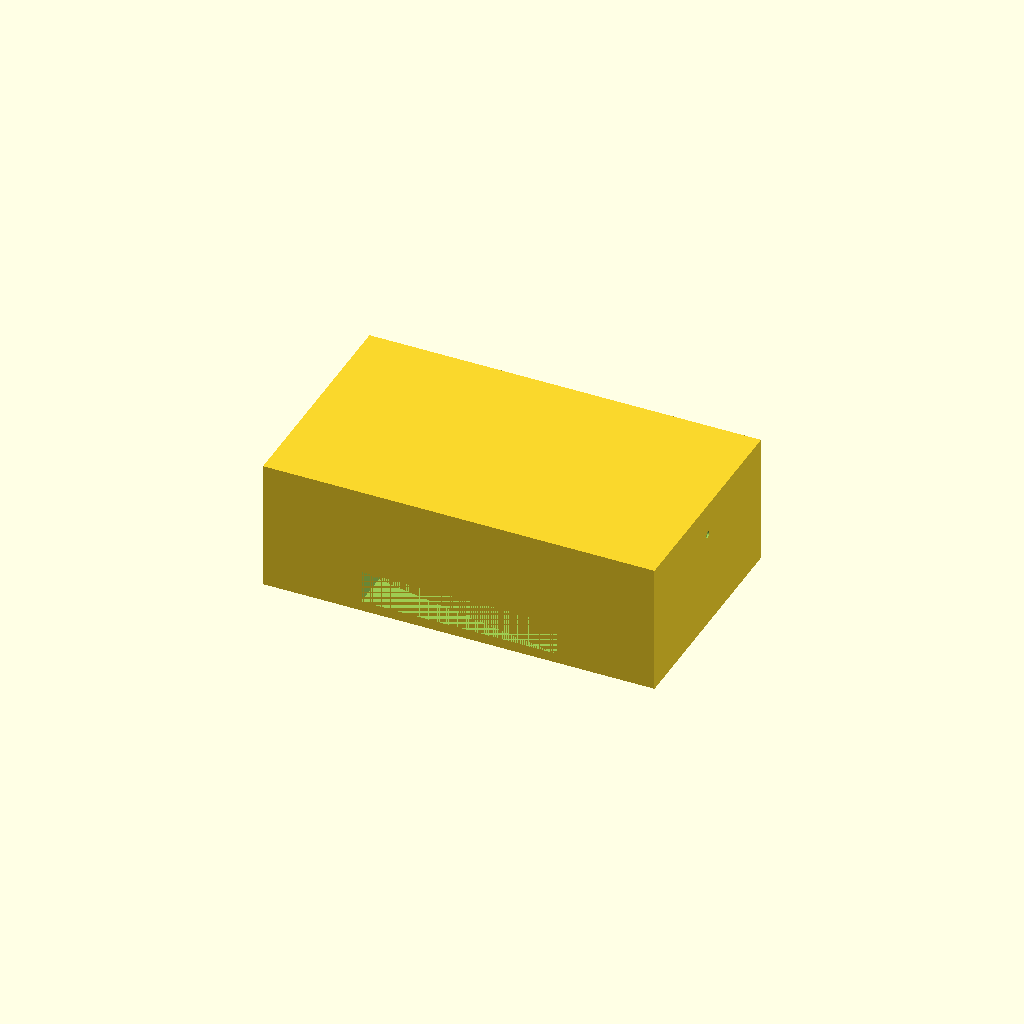
Cell 1: rendered with the file's own defaults.
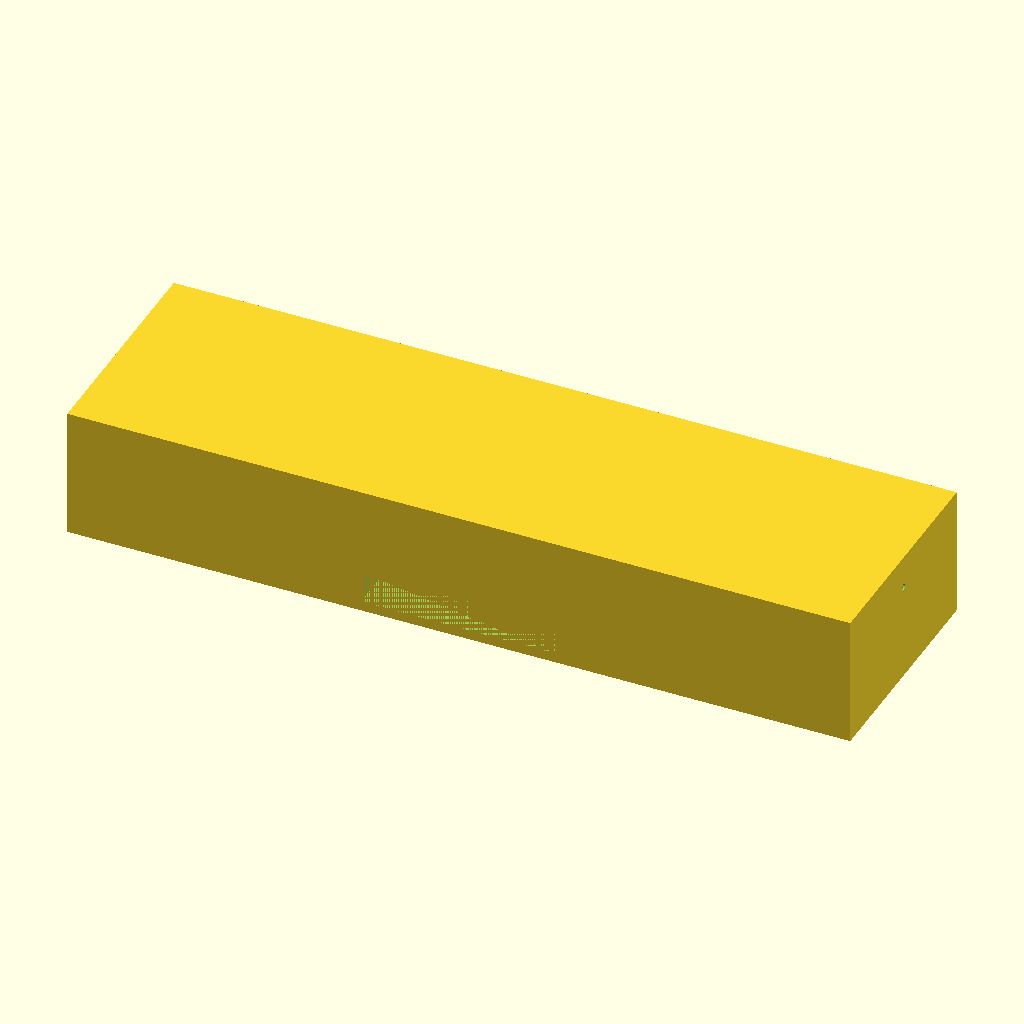
Cell 2 — tank_x set to 240, the other parameters unchanged.
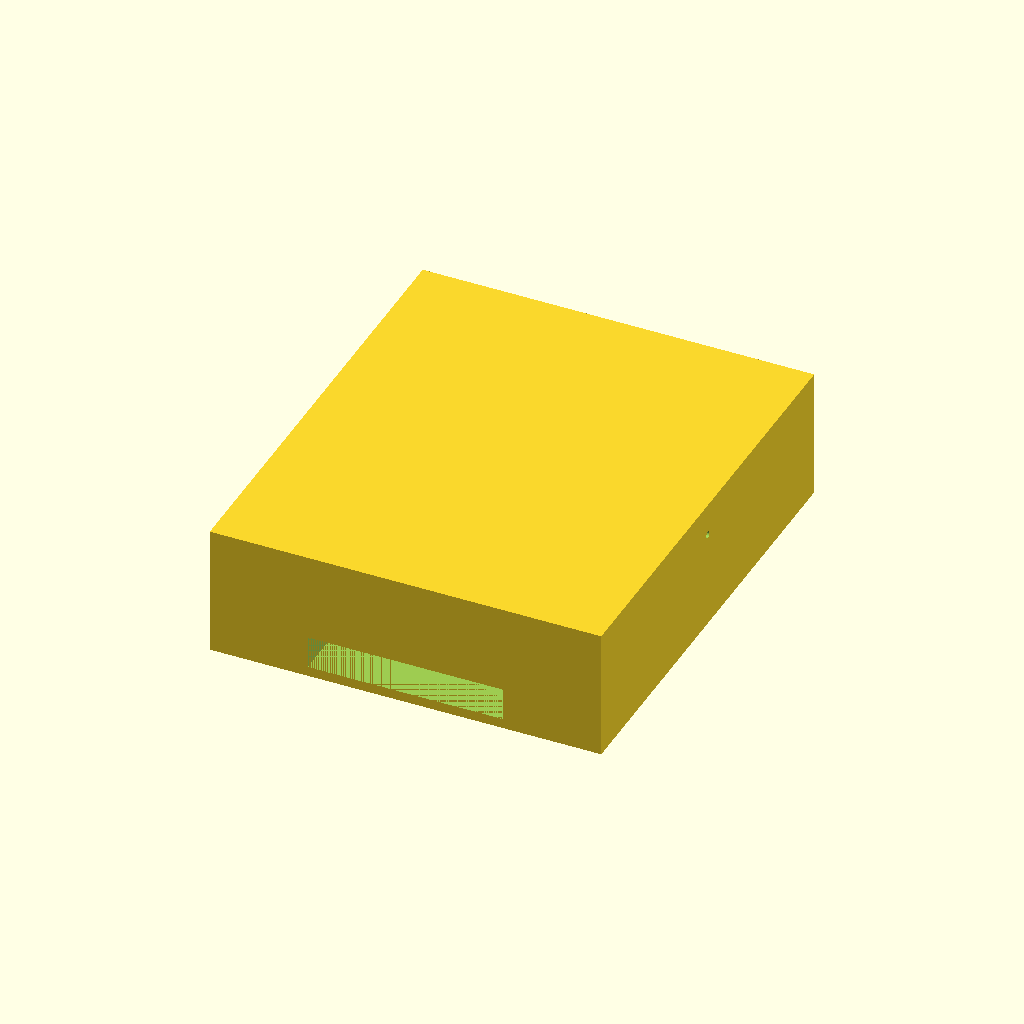
Cell 3: the same model with tank_y = 140.
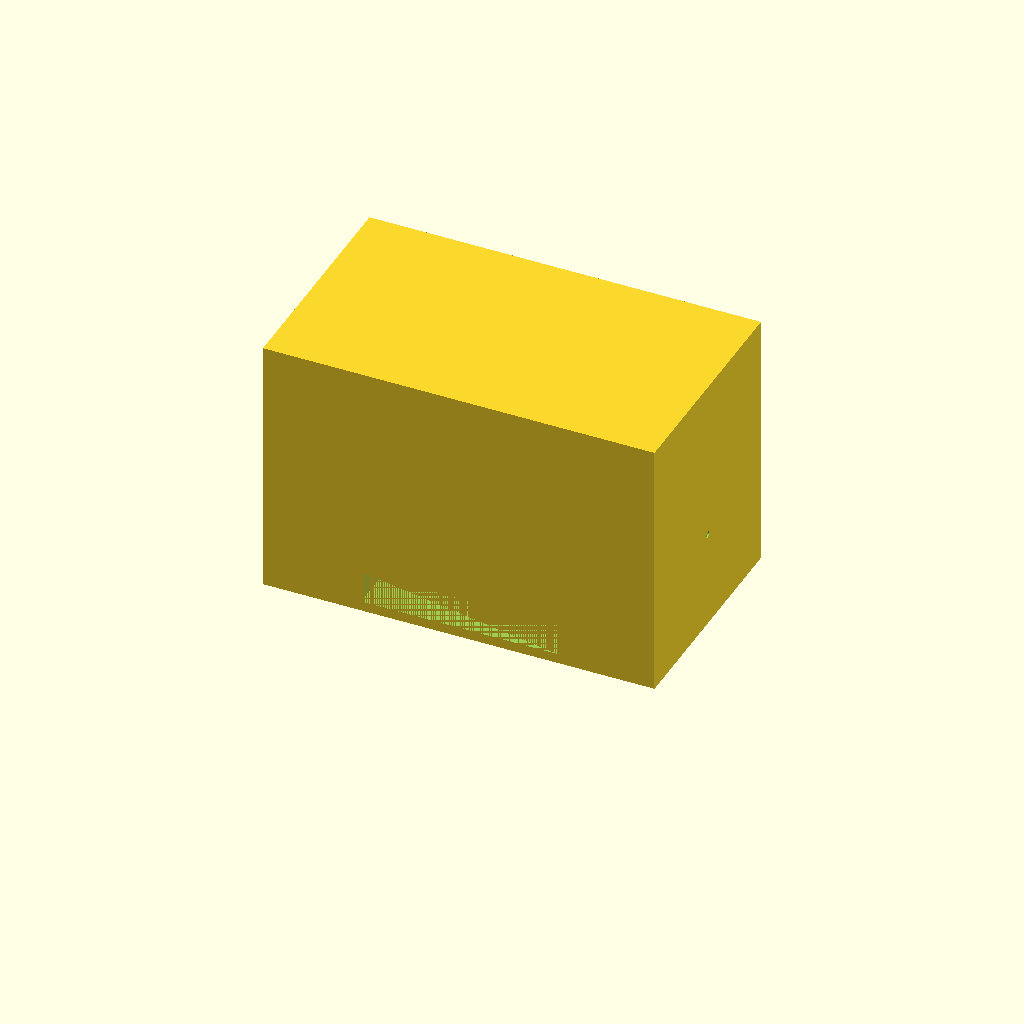
Cell 4: tank_h = 80 (everything else at default).
All cells are drawn from one camera (rotation 55°, 0°, 25°, orthographic, colour scheme Cornfield), so only the parameter changes between them.
Source of the model, bench/results/gpu-v8-g7/code/scadcoder-v8/mini_gel_tank_s5_a0.scad:
// Mini horizontal gel-electrophoresis box - buffer tank
// Print orientation: tank rests on XY plane, builds upward (+Z)

$fn = 64;

// ---- Tank dimensions ----
tank_x      = 120;   // outer length in X (mm)
tank_y      = 70;    // outer width in Y (mm)
tank_h      = 40;    // outer height in Z (mm)
wall        = 3;     // wall thickness (mm)
floor       = 3;     // floor thickness (mm)

// ---- Platform dimensions ----
plat_x      = 60;    // platform length in X (mm), centred
plat_top_z  = 13;    // platform top height above tank bottom (mm)

// ---- Electrode holes ----
hole_d      = 2;     // horizontal hole diameter (mm)
hole_y      = 0;     // hole centre Y (mm)
hole_z      = 30;    // hole centre Z (mm)

// ---- Derived ----
inner_h = tank_h - floor;   // inner floor height above tank bottom
eps     = 0.5;              // cutter overshoot past faces

difference() {
    // Tank body (open top)
    translate([-tank_x/2, -tank_y/2, 0])
        cube([tank_x, tank_y, tank_h]);

    // Raised platform, full inner width (Y), centred in X
    translate([-plat_x/2, -tank_y/2, floor])
        cube([plat_x, tank_y, plat_top_z - floor]);

    // Horizontal electrode holes through each end wall (along X)
    for (sx = [-1, 1])
        translate([sx > 0 ? tank_x/2 - eps : -tank_x/2, hole_y, hole_z])
            rotate([0, 90, 0])
                cylinder(d = hole_d, h = tank_y + 2*eps);
}
Customizer parameters (derived from the source; name, type, default, range or options):
tank_x: number, default 120
tank_y: number, default 70
tank_h: number, default 40
wall: number, default 3
floor: number, default 3
plat_x: number, default 60
plat_top_z: number, default 13
hole_d: number, default 2
hole_y: number, default 0
hole_z: number, default 30
eps: number, default 0.5
